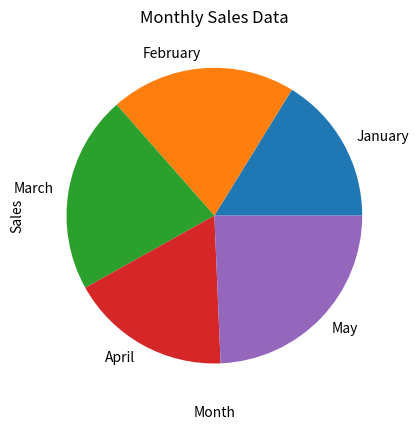

This chart was generated by the following Python code:
import pandas as pd
import matplotlib.pyplot as plt

# Sample data: Monthly sales data for different products
data = {
    "Month": ["January", "February", "March", "April", "May"],
    "Product_A": [120, 150, 160, 130, 180],
    "Product_B": [90, 110, 95, 140, 130],
    "Product_C": [100, 105, 115, 125, 110]
}

# Create DataFrame
df = pd.DataFrame(data)

# Display the DataFrame
print("Sample Data in DataFrame Format:")
print(df)


# Plotting the data
df.set_index('Month')['Product_A'].plot(kind="pie")

# Adding labels and title
plt.title("Monthly Sales Data")
plt.xlabel("Month")
plt.ylabel("Sales")

# Show the plot
plt.show()